Dataset: Water_images (GitHub, sk1252k5/Water_Quality). Classes: bersih, keruh, kotor.

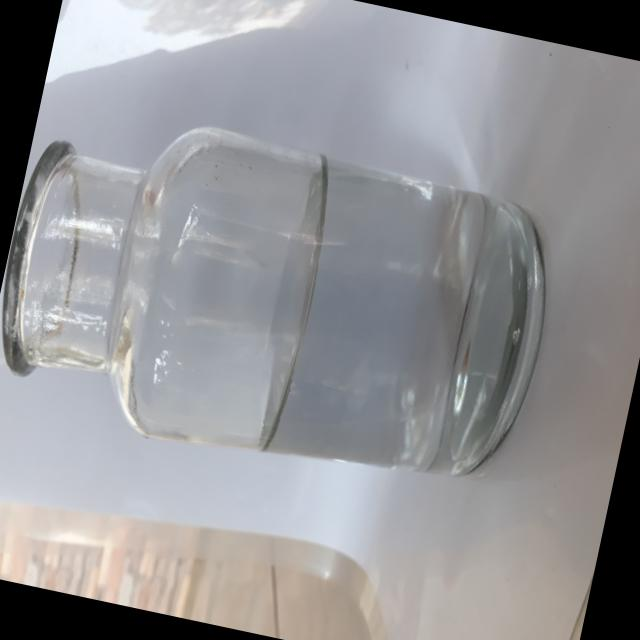
Label: bersih

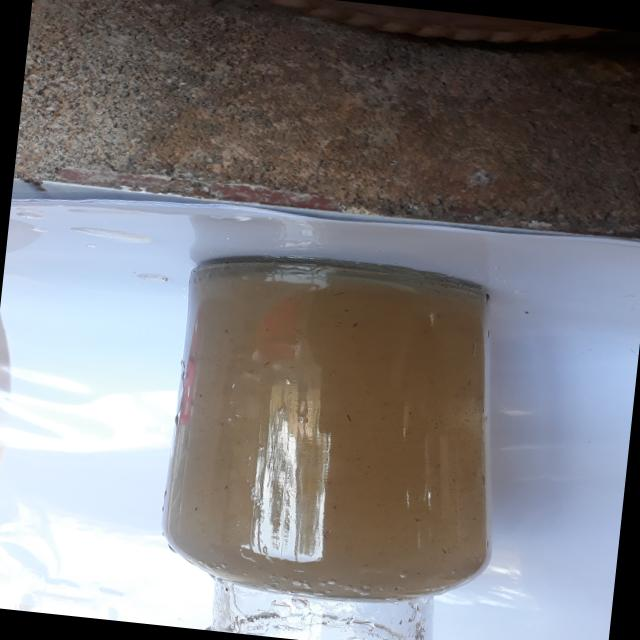
Label: kotor

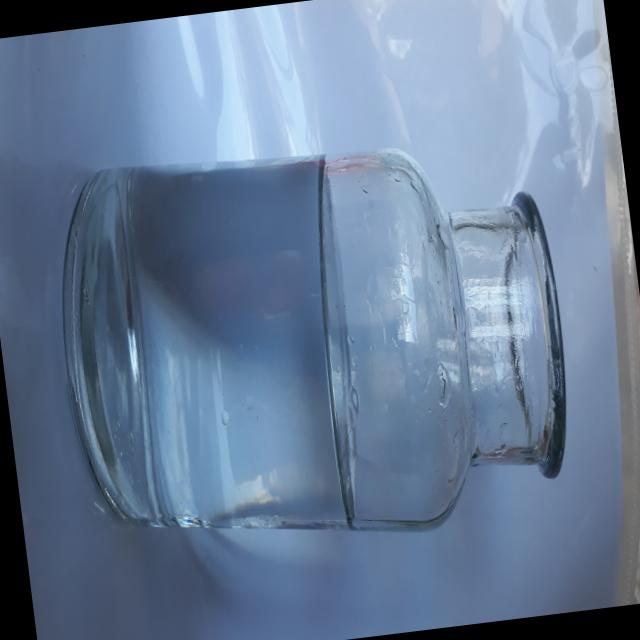
Label: bersih

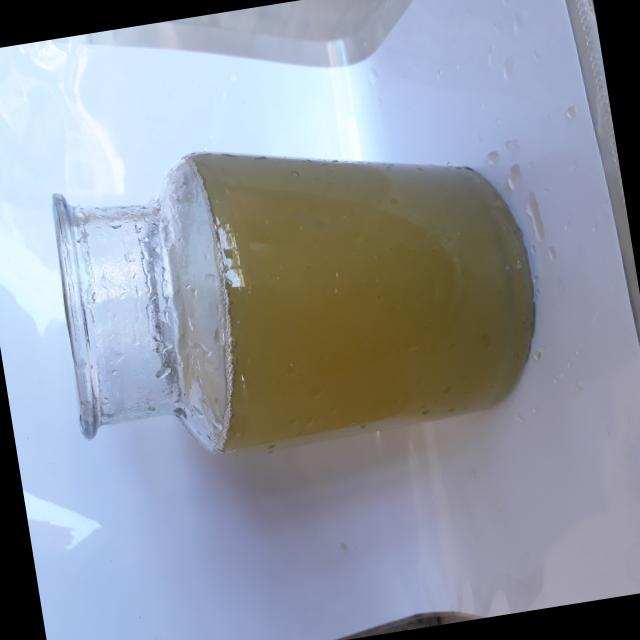
Label: keruh

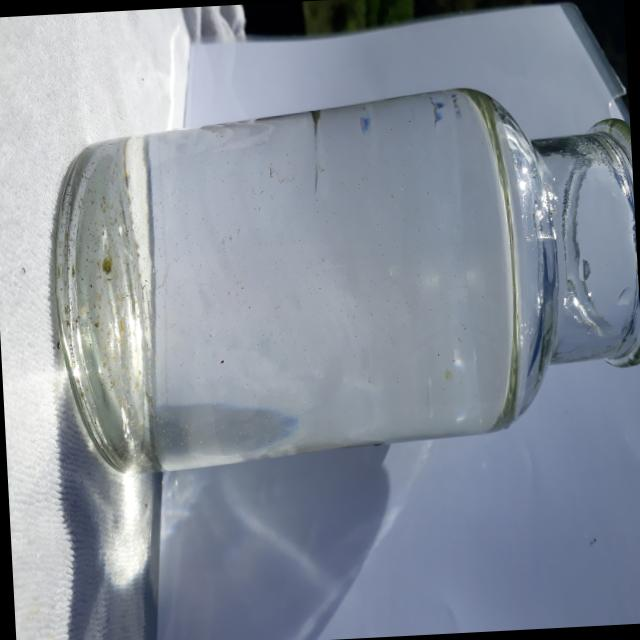
Label: bersih

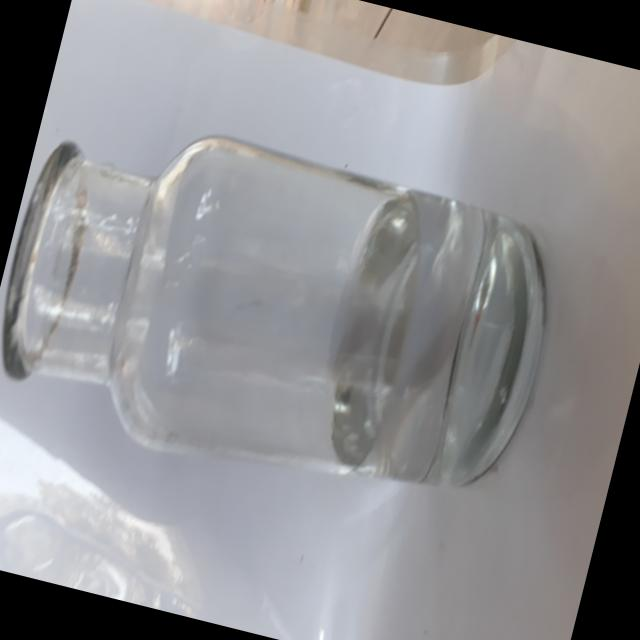
Label: bersih
